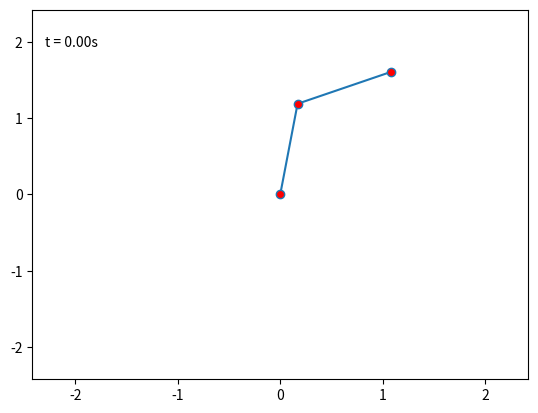

Generate this figure with matplotlib:
import numpy as np
import matplotlib.pyplot as plt
from scipy.integrate import odeint
import matplotlib.animation as animation

l1 = 1.2
l2 = 1
m1 = 1
m2 = 2
g = 9.81

def phi(u, t):
    theta1, theta2, dtheta1, dtheta2 = u
    A = l1*np.cos(theta1 - theta2)
    B = l2
    C = l1*dtheta1**2*np.sin(theta1 - theta2)-g*np.sin(theta2)
    AA = (m1+m2)*l1
    BB = m2*l2*np.cos(theta1 - theta2)
    CC = m2*l2*dtheta2**2*np.sin(theta2 - theta1) - (m1+m2)*g*np.sin(theta1)
    d2theta1 = (C*BB - CC*B)/(A*BB - AA*B)
    d2theta2 = (A*CC - AA*C)/(A*BB - AA*B)
    return np.array([dtheta1, dtheta2, d2theta1, d2theta2])

theta1_0 =3
theta2_0 = 2
u0 = np.array([theta1_0, theta2_0, 0, 0])
t_max = 50
dt = 0.005
T = np.arange(0, t_max, dt)
U = odeint(phi, u0, T)
Theta1 = [u[0] for u in U]
Theta2 = [u[1] for u in U]

X1 = l1*np.sin(Theta1) 
X2 = X1 + l2*np.sin(Theta2)
Y1 = -l1*np.cos(Theta1) 
Y2 = Y1 - l2*np.cos(Theta2)

cadre = plt.figure()
d = (l1 + l2)*1.1
dessin = cadre.add_subplot(111, ylim = [-d, d], xlim = [-d, d])
#dessin.plot(X2, Y2)

ligne, = dessin.plot([], [], linestyle = "-", marker = "o", markerfacecolor="red")
texte = dessin.text(-0.95*d, 0.8*d, '')


def init():
    ligne.set_data([0, X1[0], X2[0]], [0, Y1[0], Y2[0]])
    texte.set_text('t = 0.00s')
    return ligne, texte


def animer(i):
    x = [0, X1[i], X2[i]]
    y = [0, Y1[i], Y2[i]]
    ligne.set_data(x, y)
    texte.set_text("t = {:.2f}s".format(i*dt))
    return ligne, texte

ani = animation.FuncAnimation(cadre, animer, range(1, len(U)),
                              interval=2, blit=True, init_func=init)


plt.show()
    